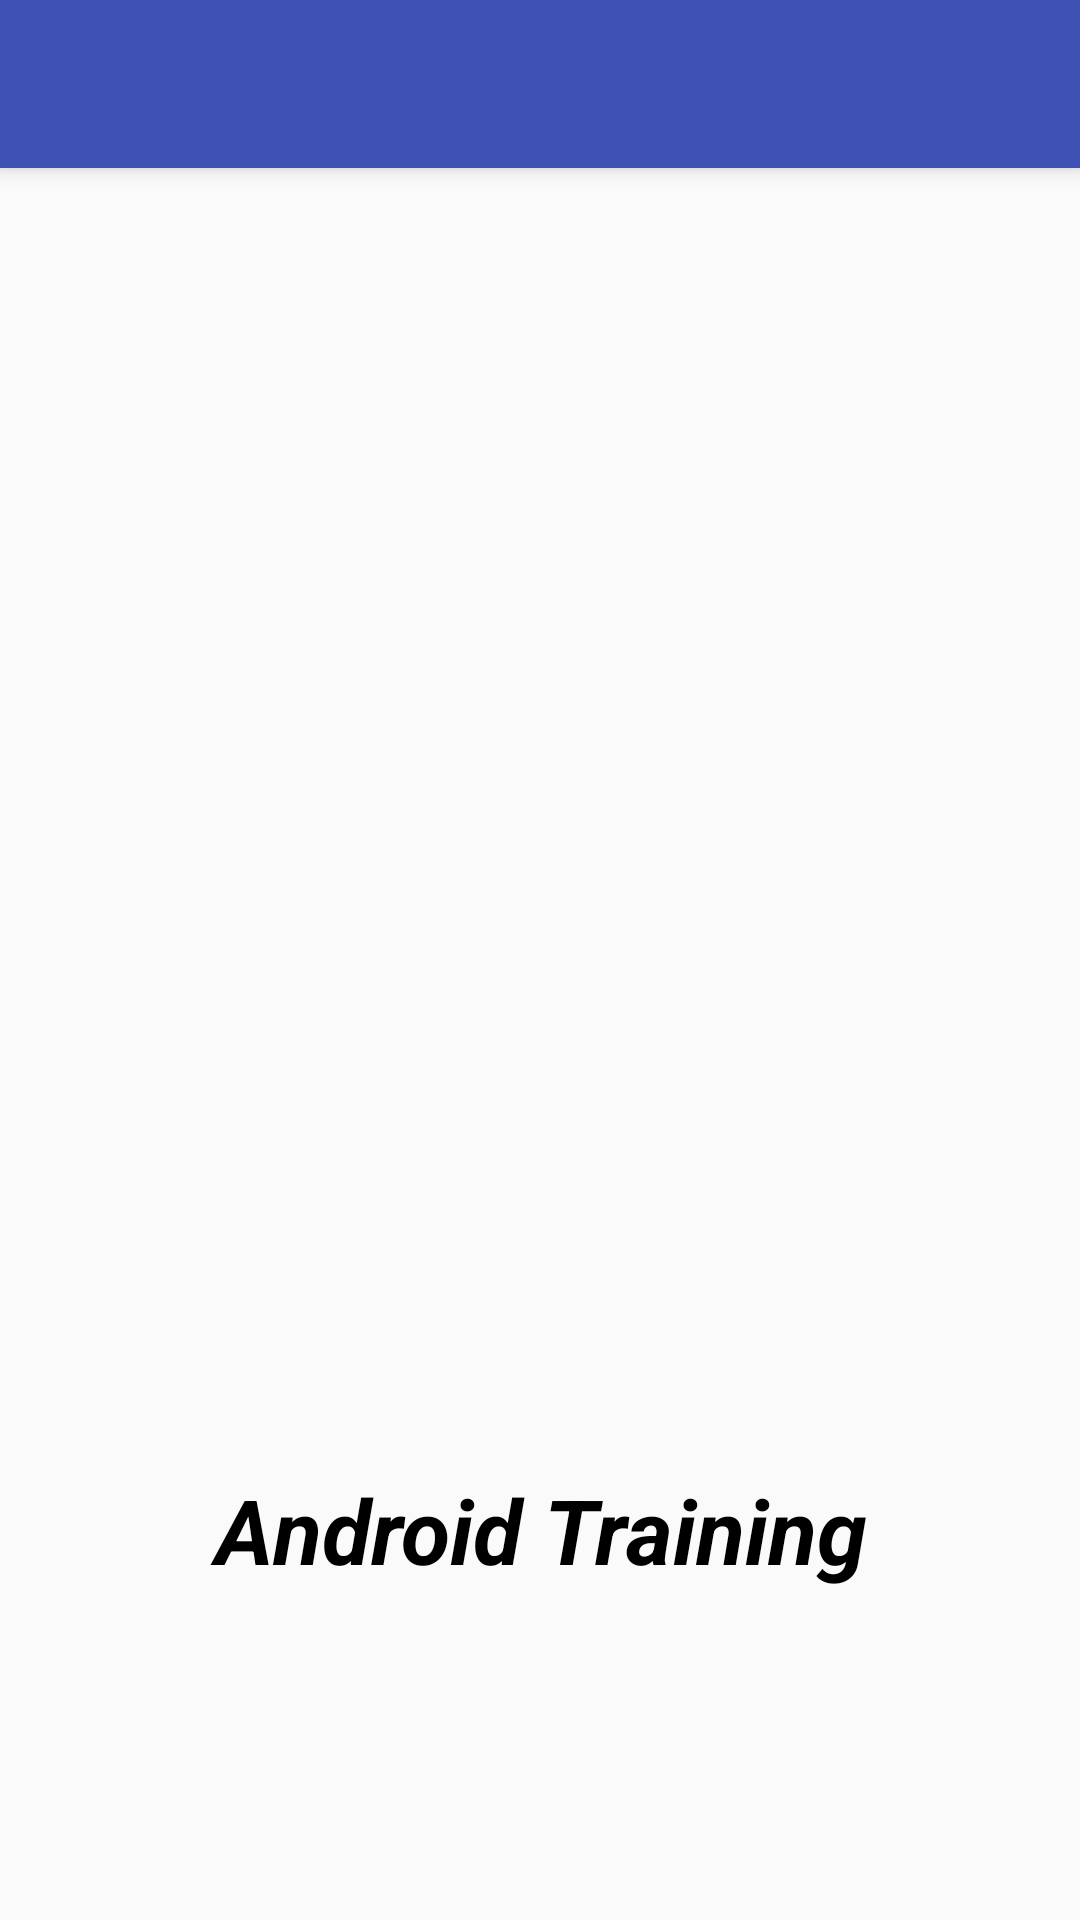

The Android layout XML behind this screen, and the referenced resources:
<!-- AndroidManifest.xml: application theme AppTheme -->
<!-- res/layout/layout_splash.xml -->
<?xml version="1.0" encoding="utf-8"?>
<android.support.design.widget.CoordinatorLayout xmlns:android="http://schemas.android.com/apk/res/android"
    xmlns:app="http://schemas.android.com/apk/res-auto"
    xmlns:tools="http://schemas.android.com/tools"
    android:layout_width="match_parent"
    android:layout_height="match_parent"
    tools:context="com.edu.sra.trainings.ActivitySplash">

    <android.support.design.widget.AppBarLayout
        android:layout_width="match_parent"
        android:layout_height="wrap_content"
        android:theme="@style/AppTheme.AppBarOverlay">

        <android.support.v7.widget.Toolbar
            android:id="@+id/toolbar"
            android:layout_width="match_parent"
            android:layout_height="?attr/actionBarSize"
            android:background="?attr/colorPrimary"
            app:popupTheme="@style/AppTheme.PopupOverlay" />

    </android.support.design.widget.AppBarLayout>

    <include layout="@layout/content_activity_splash" />


</android.support.design.widget.CoordinatorLayout>
<!-- res/layout/content_activity_splash.xml (included above) -->
<?xml version="1.0" encoding="utf-8"?>
<RelativeLayout xmlns:android="http://schemas.android.com/apk/res/android"
    xmlns:app="http://schemas.android.com/apk/res-auto"
    xmlns:tools="http://schemas.android.com/tools"
    android:layout_width="match_parent"
    android:layout_height="match_parent"
    app:layout_behavior="@string/appbar_scrolling_view_behavior"
    tools:context="com.edu.sra.trainings.ActivitySplash"
    tools:showIn="@layout/layout_splash">

    <ImageView
        android:layout_width="wrap_content"
        android:layout_height="wrap_content"
        android:layout_centerInParent="true"
        android:background="@drawable/background"

        />

    <TextView
        style="@style/textview_movie"
        android:layout_width="match_parent"
        android:layout_height="wrap_content"
        android:layout_alignParentBottom="true"
        android:layout_marginBottom="100dp"
        android:gravity="center"
        android:text="@string/app_name"
        android:textSize="30sp" />

</RelativeLayout>
<!-- resources referenced by this layout -->
<resources>
  <!-- drawable background: png bitmap (drawable-fr, 818 bytes) -->
  <string name="app_name">Android Training</string>
  <style name="AppTheme.AppBarOverlay" parent="ThemeOverlay.AppCompat.Dark.ActionBar" />
  <style name="AppTheme.PopupOverlay" parent="ThemeOverlay.AppCompat.Light" />
  <style name="textview_movie">
          <item name="android:textSize">@dimen/text_size</item>
          <item name="android:textStyle">bold|italic</item>
          <item name="android:layout_width">match_parent</item>
          <item name="android:layout_height">wrap_content</item>
          <item name="android:textColor">@android:color/black</item>
          <item name="android:padding">@dimen/margin_top</item>
      </style>
  <style name="AppTheme" parent="Theme.AppCompat.Light.DarkActionBar">
          
          <item name="colorPrimary">@color/colorPrimary</item>
          <item name="colorPrimaryDark">@color/colorPrimaryDark</item>
          <item name="colorAccent">@color/colorAccent</item>
      </style>
  <dimen name="text_size">20sp</dimen>
  <dimen name="margin_top">10dp</dimen>
  <color name="colorPrimary">#3F51B5</color>
  <color name="colorPrimaryDark">#303F9F</color>
  <color name="colorAccent">#FF4081</color>
</resources>
